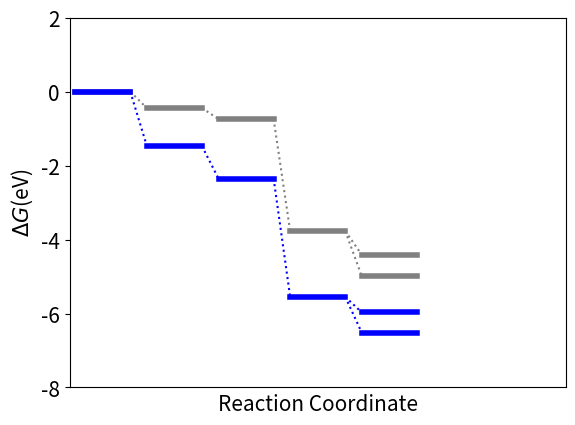

The matplotlib source for this figure:
import matplotlib.pyplot as plt
import numpy as np

fig = plt.figure()
ax = fig.add_subplot()

E =  [0.00, -0.44,  -0.74, -3.77, -4.99, -4.41] # cuni without CO
E1 = [0.00, -1.47,  -2.35, -5.55, -6.52, -5.97] # cuni with CO


ax.set_ylim([min(E+E1)-0.2,max(E+E1)+0.2])

ax.plot([0.1,1.1],[E[0],E[0]],'-',color = 'grey',linewidth = 4)
ax.plot([1.1,1.4],[E[0],E[1]],':',color = 'grey')

ax.plot([1.4,2.4],[E[1],E[1]],'-',color = 'grey',linewidth = 4)
ax.plot([2.4,2.7],[E[1],E[2]],':',color = 'grey')

ax.plot([2.7,3.7],[E[2],E[2]],'-',color = 'grey',linewidth = 4)
ax.plot([3.7,4.0],[E[2],E[3]],':',color = 'grey')

ax.plot([4.0,5.0],[E[3],E[3]],'-',color = 'grey',linewidth = 4)
ax.plot([5.0,5.3],[E[3],E[4]],':',color = 'grey')
ax.plot([5.3,6.3],[E[4],E[4]],'-',color = 'grey',linewidth = 4)

ax.plot([5.0,5.3],[E[3],E[5]],':',color = 'grey')
ax.plot([5.3,6.3],[E[5],E[5]],'-',color = 'grey',linewidth = 4)




ax.plot([0.1,1.1],[E1[0],E1[0]],'-',color = 'blue',linewidth = 4)
ax.plot([1.1,1.4],[E1[0],E1[1]],':',color = 'blue')

ax.plot([1.4,2.4],[E1[1],E1[1]],'-',color = 'blue',linewidth = 4)
ax.plot([2.4,2.7],[E1[1],E1[2]],':',color = 'blue')

ax.plot([2.7,3.7],[E1[2],E1[2]],'-',color = 'blue',linewidth = 4)
ax.plot([3.7,4.0],[E1[2],E1[3]],':',color = 'blue')

ax.plot([4.0,5.0],[E1[3],E1[3]],'-',color = 'blue',linewidth = 4)
ax.plot([5.0,5.3],[E1[3],E1[4]],':',color = 'blue')
ax.plot([5.3,6.3],[E1[4],E1[4]],'-',color = 'blue',linewidth = 4)


ax.plot([5.0,5.3],[E1[3],E1[5]],':',color = 'blue')
ax.plot([5.3,6.3],[E1[5],E1[5]],'-',color = 'blue',linewidth = 4)


#ax.annotate('CuNi ', xy=(0.1, -0.5), color='grey', fontsize=12)
#ax.annotate('CuNi-*CO', xy=(0.1, -1.0), color='blue', fontsize=12)
#ax.annotate('CuNi ',xy = [0.1,min(E+E1) - 0.1],color = 'grey',  fontsize=12)
#ax.annotate('CuNi-*CO', xy = [0.1,min(E+E1) - 0.8], color = 'blue',  fontsize=12)

#an = ax.annotate('CO',xy = [0.1,E[0]+0.04], color = 'grey')
#an.draggable()
#an = ax.annotate('*COCO*',xy = [1.4,E[1]+0.04], color = 'grey')
#an.draggable()
#an = ax.annotate('*COCOH',xy = [2.7,E[2]+0.04], color = 'grey')
#an.draggable()
#an = ax.annotate('*CH$_2$CHO',xy = [4.0,E[3]+0.04], color = 'grey')
#an.draggable()
#an = ax.annotate('*CCH',xy = [5.3,E[4]+0.04], color = 'grey')
#an.draggable()
#an = ax.annotate('*HOCHCH',xy = [5.3,E[5]+0.04], color = 'grey')
#an.draggable()

#At applied potential
#an = ax.annotate('CO',xy = [0.1,E1[0]+0.04], color = 'blue')
#an.draggable()
#an = ax.annotate('*COCO',xy = [1.4,E1[1]+0.04], color = 'blue')
#an.draggable()
#an = ax.annotate('*COCOH',xy = [2.7,E1[2]+0.04], color = 'blue')
#an.draggable()
#an = ax.annotate('*CH$_2$CHO',xy = [4.0,E1[3]+0.04], color = 'blue')
#an.draggable()
#an = ax.annotate('*CCH',xy = [5.3,E1[4]+0.04], color = 'blue')
#an.draggable()
#an = ax.annotate('*HOCHCH',xy = [5.3,E1[5]+0.04], color = 'blue')
#an.draggable()


# Set y-axis limits
ax.set_ylim([-8, 2])
ax.set_xlim([0, 9])
ax.set_xticks([])
plt.xlabel("Reaction Coordinate", fontsize = 15)
plt.ylabel("$\Delta G$(eV)", fontsize = 15)

# Increase the size of tick labels
ax.tick_params(axis='both', which='major', labelsize=15)  # For major ticks
ax.tick_params(axis='both', which='minor', labelsize=12)  # For minor ticks (if needed)

# Save the plot as a PDF file
plt.savefig("free_energy_diagram.png", format='png')
plt.show()


